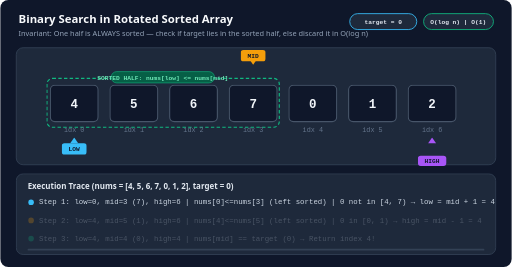
t = 0.00 s
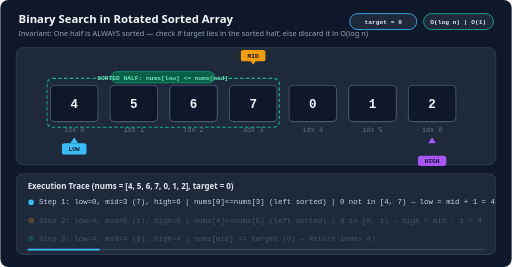
t = 1.50 s
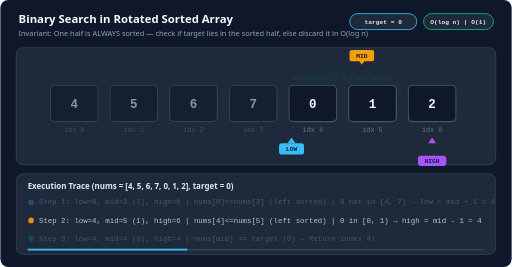
t = 3.33 s
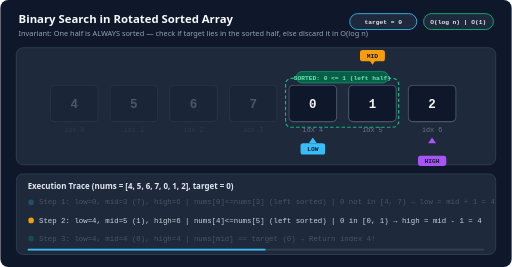
t = 4.95 s
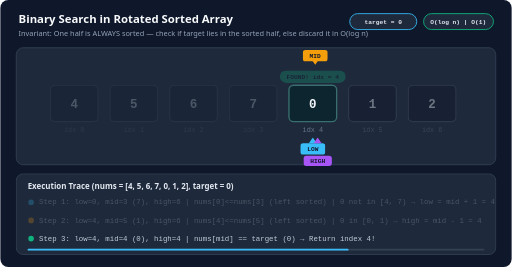
t = 6.68 s
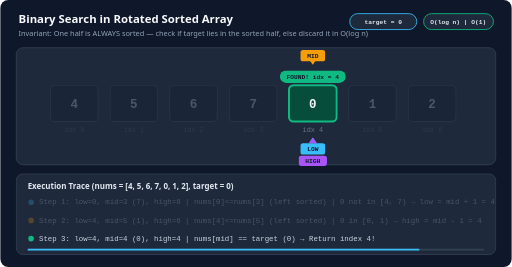
t = 8.15 s

The animated SVG that drew these frames (rendered in a browser with its animation timeline set to each time). Animation: 1 SMIL element (animate=1), 12 CSS @keyframes rules; one cycle of 10.00 s, repeats indefinitely.

<svg xmlns="http://www.w3.org/2000/svg" viewBox="0 0 900 470" width="100%" height="100%" role="img" aria-label="Binary Search in Rotated Sorted Array Animation">
  <style>
    .bg { fill: #0f172a; }
    .card { fill: #1e293b; stroke: #334155; stroke-width: 1.5; rx: 12; }
    .title { font-family: system-ui, -apple-system, BlinkMacSystemFont, "Segoe UI", Roboto, sans-serif; font-size: 20px; font-weight: 700; fill: #f8fafc; }
    .subtitle { font-family: system-ui, -apple-system, BlinkMacSystemFont, "Segoe UI", Roboto, sans-serif; font-size: 13px; fill: #94a3b8; }
    .mono { font-family: ui-monospace, SFMono-Regular, Menlo, Monaco, Consolas, monospace; }
    .cell-box { fill: #0f172a; stroke: #475569; stroke-width: 2; rx: 8; }
    .cell-val { font-family: ui-monospace, SFMono-Regular, Menlo, Monaco, Consolas, monospace; font-size: 22px; font-weight: 700; fill: #f1f5f9; text-anchor: middle; }
    .cell-idx { font-family: ui-monospace, SFMono-Regular, Menlo, Monaco, Consolas, monospace; font-size: 12px; fill: #64748b; text-anchor: middle; }
    .badge-txt { font-family: ui-monospace, SFMono-Regular, Menlo, Monaco, Consolas, monospace; font-size: 11px; font-weight: 700; text-anchor: middle; fill: #0f172a; }
    .step-title { font-family: system-ui, -apple-system, BlinkMacSystemFont, "Segoe UI", Roboto, sans-serif; font-size: 14px; font-weight: 700; fill: #e2e8f0; }
    .step-code { font-family: ui-monospace, SFMono-Regular, Menlo, Monaco, Consolas, monospace; font-size: 13px; fill: #cbd5e1; }
    .pill-txt { font-family: ui-monospace, SFMono-Regular, Menlo, Monaco, Consolas, monospace; font-size: 11px; font-weight: 600; fill: #e2e8f0; }

    /* Cell dimming across 10s cycle:
       Step 1 (0%-30%): all 0..6 active
       Step 2 (33%-63%): 0..3 discarded (dimmed), 4..6 active
       Step 3 (66%-95%): 5..6 discarded (dimmed), 4 active and found
       Reset (95%-100%): back to step 1
    */
    @keyframes dimLeftHalf {
      0%, 31% { opacity: 1; }
      35%, 94% { opacity: 0.22; }
      98%, 100% { opacity: 1; }
    }
    @keyframes dimRightHalf {
      0%, 64% { opacity: 1; }
      68%, 94% { opacity: 0.22; }
      98%, 100% { opacity: 1; }
    }
    @keyframes foundPulse {
      0%, 65% { stroke: #475569; stroke-width: 2; fill: #0f172a; }
      70%, 93% { stroke: #10b981; stroke-width: 3.5; fill: #064e3b; }
      98%, 100% { stroke: #475569; stroke-width: 2; fill: #0f172a; }
    }
    .left-discard { animation: dimLeftHalf 10s infinite ease-in-out; }
    .right-discard { animation: dimRightHalf 10s infinite ease-in-out; }
    .target-cell { animation: foundPulse 10s infinite ease-in-out; }

    /* Pointer X translations (cell centers: 130, 235, 340, 445, 550, 655, 760)
       Delta from index 0 (x=130):
       idx 0 -> 0px
       idx 3 -> +315px
       idx 4 -> +420px
       idx 5 -> +525px
       idx 6 -> +630px
    */
    @keyframes moveLow {
      0%, 30% { transform: translateX(0px); }
      35%, 94% { transform: translateX(420px); }
      98%, 100% { transform: translateX(0px); }
    }
    @keyframes moveMid {
      0%, 30% { transform: translateX(315px); }
      35%, 63% { transform: translateX(525px); }
      68%, 94% { transform: translateX(420px); }
      98%, 100% { transform: translateX(315px); }
    }
    @keyframes moveHigh {
      0%, 63% { transform: translateX(630px); }
      68%, 94% { transform: translateX(420px); }
      98%, 100% { transform: translateX(630px); }
    }
    .ptr-low { animation: moveLow 10s infinite cubic-bezier(0.4, 0, 0.2, 1); }
    .ptr-mid { animation: moveMid 10s infinite cubic-bezier(0.4, 0, 0.2, 1); }
    .ptr-high { animation: moveHigh 10s infinite cubic-bezier(0.4, 0, 0.2, 1); }

    /* Sorted half bracket visibility */
    @keyframes showBracket1 {
      0%, 30% { opacity: 1; }
      33%, 97% { opacity: 0; }
      100% { opacity: 1; }
    }
    @keyframes showBracket2 {
      0%, 33% { opacity: 0; }
      36%, 63% { opacity: 1; }
      66%, 100% { opacity: 0; }
    }
    @keyframes showFoundBanner {
      0%, 66% { opacity: 0; }
      70%, 94% { opacity: 1; }
      98%, 100% { opacity: 0; }
    }
    .bracket-1 { animation: showBracket1 10s infinite; }
    .bracket-2 { animation: showBracket2 10s infinite; }
    .found-banner { animation: showFoundBanner 10s infinite; }

    /* Trace panel highlights */
    @keyframes trace1 {
      0%, 30% { opacity: 1; }
      34%, 96% { opacity: 0.25; }
      100% { opacity: 1; }
    }
    @keyframes trace2 {
      0%, 31% { opacity: 0.25; }
      35%, 63% { opacity: 1; }
      67%, 100% { opacity: 0.25; }
    }
    @keyframes trace3 {
      0%, 64% { opacity: 0.25; }
      68%, 94% { opacity: 1; }
      98%, 100% { opacity: 0.25; }
    }
    .t-step1 { animation: trace1 10s infinite; }
    .t-step2 { animation: trace2 10s infinite; }
    .t-step3 { animation: trace3 10s infinite; }
  </style>

  <!-- Background -->
  <rect class="bg" width="900" height="470" rx="14" />

  <!-- Header -->
  <text x="32" y="40" class="title">Binary Search in Rotated Sorted Array</text>
  <text x="32" y="64" class="subtitle">Invariant: One half is ALWAYS sorted — check if target lies in the sorted half, else discard it in O(log n)</text>

  <!-- Target & Complexity Pills -->
  <rect x="615" y="24" width="118" height="28" rx="14" fill="#1e293b" stroke="#38bdf8" stroke-width="1.5" />
  <text x="674" y="42" class="pill-txt" text-anchor="middle" fill="#38bdf8">target = 0</text>
  <rect x="745" y="24" width="123" height="28" rx="14" fill="#1e293b" stroke="#10b981" stroke-width="1.5" />
  <text x="806" y="42" class="pill-txt" text-anchor="middle" fill="#10b981">O(log n) | O(1)</text>

  <!-- Main Array Card -->
  <rect class="card" x="28" y="84" width="844" height="206" rx="12" />

  <!-- Sorted Half Highlight Brackets -->
  <g class="bracket-1">
    <rect x="82" y="138" width="409" height="86" rx="10" fill="none" stroke="#10b981" stroke-width="2" stroke-dasharray="6 4" />
    <rect x="195" y="126" width="182" height="20" rx="10" fill="#065f46" stroke="#10b981" stroke-width="1" />
    <text x="286" y="140" class="mono" font-size="11" font-weight="700" fill="#6ee7b7" text-anchor="middle">SORTED HALF: nums[low] &lt;= nums[mid]</text>
  </g>

  <g class="bracket-2">
    <rect x="502" y="138" width="199" height="86" rx="10" fill="none" stroke="#10b981" stroke-width="2" stroke-dasharray="6 4" />
    <rect x="521" y="126" width="162" height="20" rx="10" fill="#065f46" stroke="#10b981" stroke-width="1" />
    <text x="602" y="140" class="mono" font-size="11" font-weight="700" fill="#6ee7b7" text-anchor="middle">SORTED: 0 &lt;= 1 (left half)</text>
  </g>

  <g class="found-banner">
    <rect x="492" y="124" width="116" height="22" rx="11" fill="#10b981" />
    <text x="550" y="139" class="mono" font-size="11" font-weight="700" fill="#0f172a" text-anchor="middle">FOUND! idx = 4</text>
  </g>

  <!-- 7 Array Cells: centers at 130, 235, 340, 445, 550, 655, 760 (width 84, height 64, y=150) -->
  <!-- Index 0: 4 -->
  <g class="left-discard">
    <rect class="cell-box" x="88" y="150" width="84" height="64" />
    <text x="130" y="190" class="cell-val">4</text>
    <text x="130" y="232" class="cell-idx">idx 0</text>
  </g>
  <!-- Index 1: 5 -->
  <g class="left-discard">
    <rect class="cell-box" x="193" y="150" width="84" height="64" />
    <text x="235" y="190" class="cell-val">5</text>
    <text x="235" y="232" class="cell-idx">idx 1</text>
  </g>
  <!-- Index 2: 6 -->
  <g class="left-discard">
    <rect class="cell-box" x="298" y="150" width="84" height="64" />
    <text x="340" y="190" class="cell-val">6</text>
    <text x="340" y="232" class="cell-idx">idx 2</text>
  </g>
  <!-- Index 3: 7 -->
  <g class="left-discard">
    <rect class="cell-box" x="403" y="150" width="84" height="64" />
    <text x="445" y="190" class="cell-val">7</text>
    <text x="445" y="232" class="cell-idx">idx 3</text>
  </g>
  <!-- Index 4: 0 (Target) -->
  <g>
    <rect class="cell-box target-cell" x="508" y="150" width="84" height="64" />
    <text x="550" y="190" class="cell-val" fill="#34d399">0</text>
    <text x="550" y="232" class="cell-idx">idx 4</text>
  </g>
  <!-- Index 5: 1 -->
  <g class="right-discard">
    <rect class="cell-box" x="613" y="150" width="84" height="64" />
    <text x="655" y="190" class="cell-val">1</text>
    <text x="655" y="232" class="cell-idx">idx 5</text>
  </g>
  <!-- Index 6: 2 -->
  <g class="right-discard">
    <rect class="cell-box" x="718" y="150" width="84" height="64" />
    <text x="760" y="190" class="cell-val">2</text>
    <text x="760" y="232" class="cell-idx">idx 6</text>
  </g>

  <!-- Animated Pointers (anchored at x=130) -->
  <!-- LOW pointer -->
  <g class="ptr-low">
    <polygon points="130,242 123,252 137,252" fill="#38bdf8" />
    <rect x="108" y="252" width="44" height="20" rx="5" fill="#38bdf8" />
    <text x="130" y="266" class="badge-txt">LOW</text>
  </g>

  <!-- MID pointer -->
  <g class="ptr-mid">
    <polygon points="130,114 123,104 137,104" fill="#f59e0b" />
    <rect x="108" y="88" width="44" height="20" rx="5" fill="#f59e0b" />
    <text x="130" y="102" class="badge-txt">MID</text>
  </g>

  <!-- HIGH pointer -->
  <g class="ptr-high">
    <polygon points="130,242 123,252 137,252" fill="#a855f7" />
    <rect x="105" y="274" width="50" height="18" rx="5" fill="#a855f7" />
    <text x="130" y="287" class="badge-txt">HIGH</text>
  </g>

  <!-- Execution Trace Panel -->
  <rect class="card" x="28" y="306" width="844" height="142" rx="12" />
  <text x="48" y="332" class="step-title">Execution Trace (nums = [4, 5, 6, 7, 0, 1, 2], target = 0)</text>

  <!-- Step 1 -->
  <g class="t-step1">
    <circle cx="54" cy="356" r="5" fill="#38bdf8" />
    <text x="68" y="360" class="step-code">Step 1: low=0, mid=3 (7), high=6  |  nums[0]&lt;=nums[3] (left sorted)  |  0 not in [4, 7) → low = mid + 1 = 4</text>
  </g>

  <!-- Step 2 -->
  <g class="t-step2">
    <circle cx="54" cy="388" r="5" fill="#f59e0b" />
    <text x="68" y="392" class="step-code">Step 2: low=4, mid=5 (1), high=6  |  nums[4]&lt;=nums[5] (left sorted)  |  0 in [0, 1) → high = mid - 1 = 4</text>
  </g>

  <!-- Step 3 -->
  <g class="t-step3">
    <circle cx="54" cy="420" r="5" fill="#10b981" />
    <text x="68" y="424" class="step-code" fill="#34d399">Step 3: low=4, mid=4 (0), high=4  |  nums[mid] == target (0) → Return index 4!</text>
  </g>

  <!-- Cycle progress bar -->
  <rect x="48" y="438" width="804" height="3" rx="1.5" fill="#334155" />
  <rect x="48" y="438" width="0" height="3" rx="1.5" fill="#38bdf8">
    <animate attributeName="width" values="0;804;0" keyTimes="0;0.95;1" dur="10s" repeatCount="indefinite" />
  </rect>
</svg>
